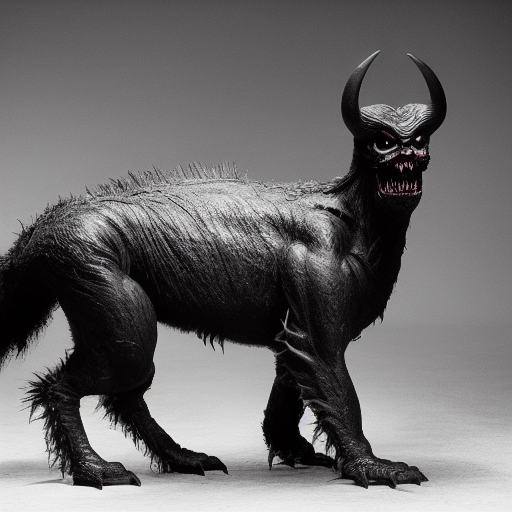
Generation parameters embedded in this image by AUTOMATIC1111 Stable Diffusion web UI or a fork of it (Forge, ...) (PNG 'parameters' text chunk):
A Medium-sized, (Quadruped), (Black Devil Monster), (horror 1.2), white wall background, indoor, (full body), detail, in the center of photo, dimly lit
Negative prompt: nsfw, lowres, bad anatomy, bad hands, text, error, missing fingers,extra digit, fewer digits, cropped, worst quality, low quality, normal quality, jpeg artifacts, signature, watermark, username, blurry
Steps: 28, Sampler: Euler a, CFG scale: 7, Seed: 3456786639, Size: 512x512, Model hash: 14749efc0a, Model: sd-v1-4-full-ema